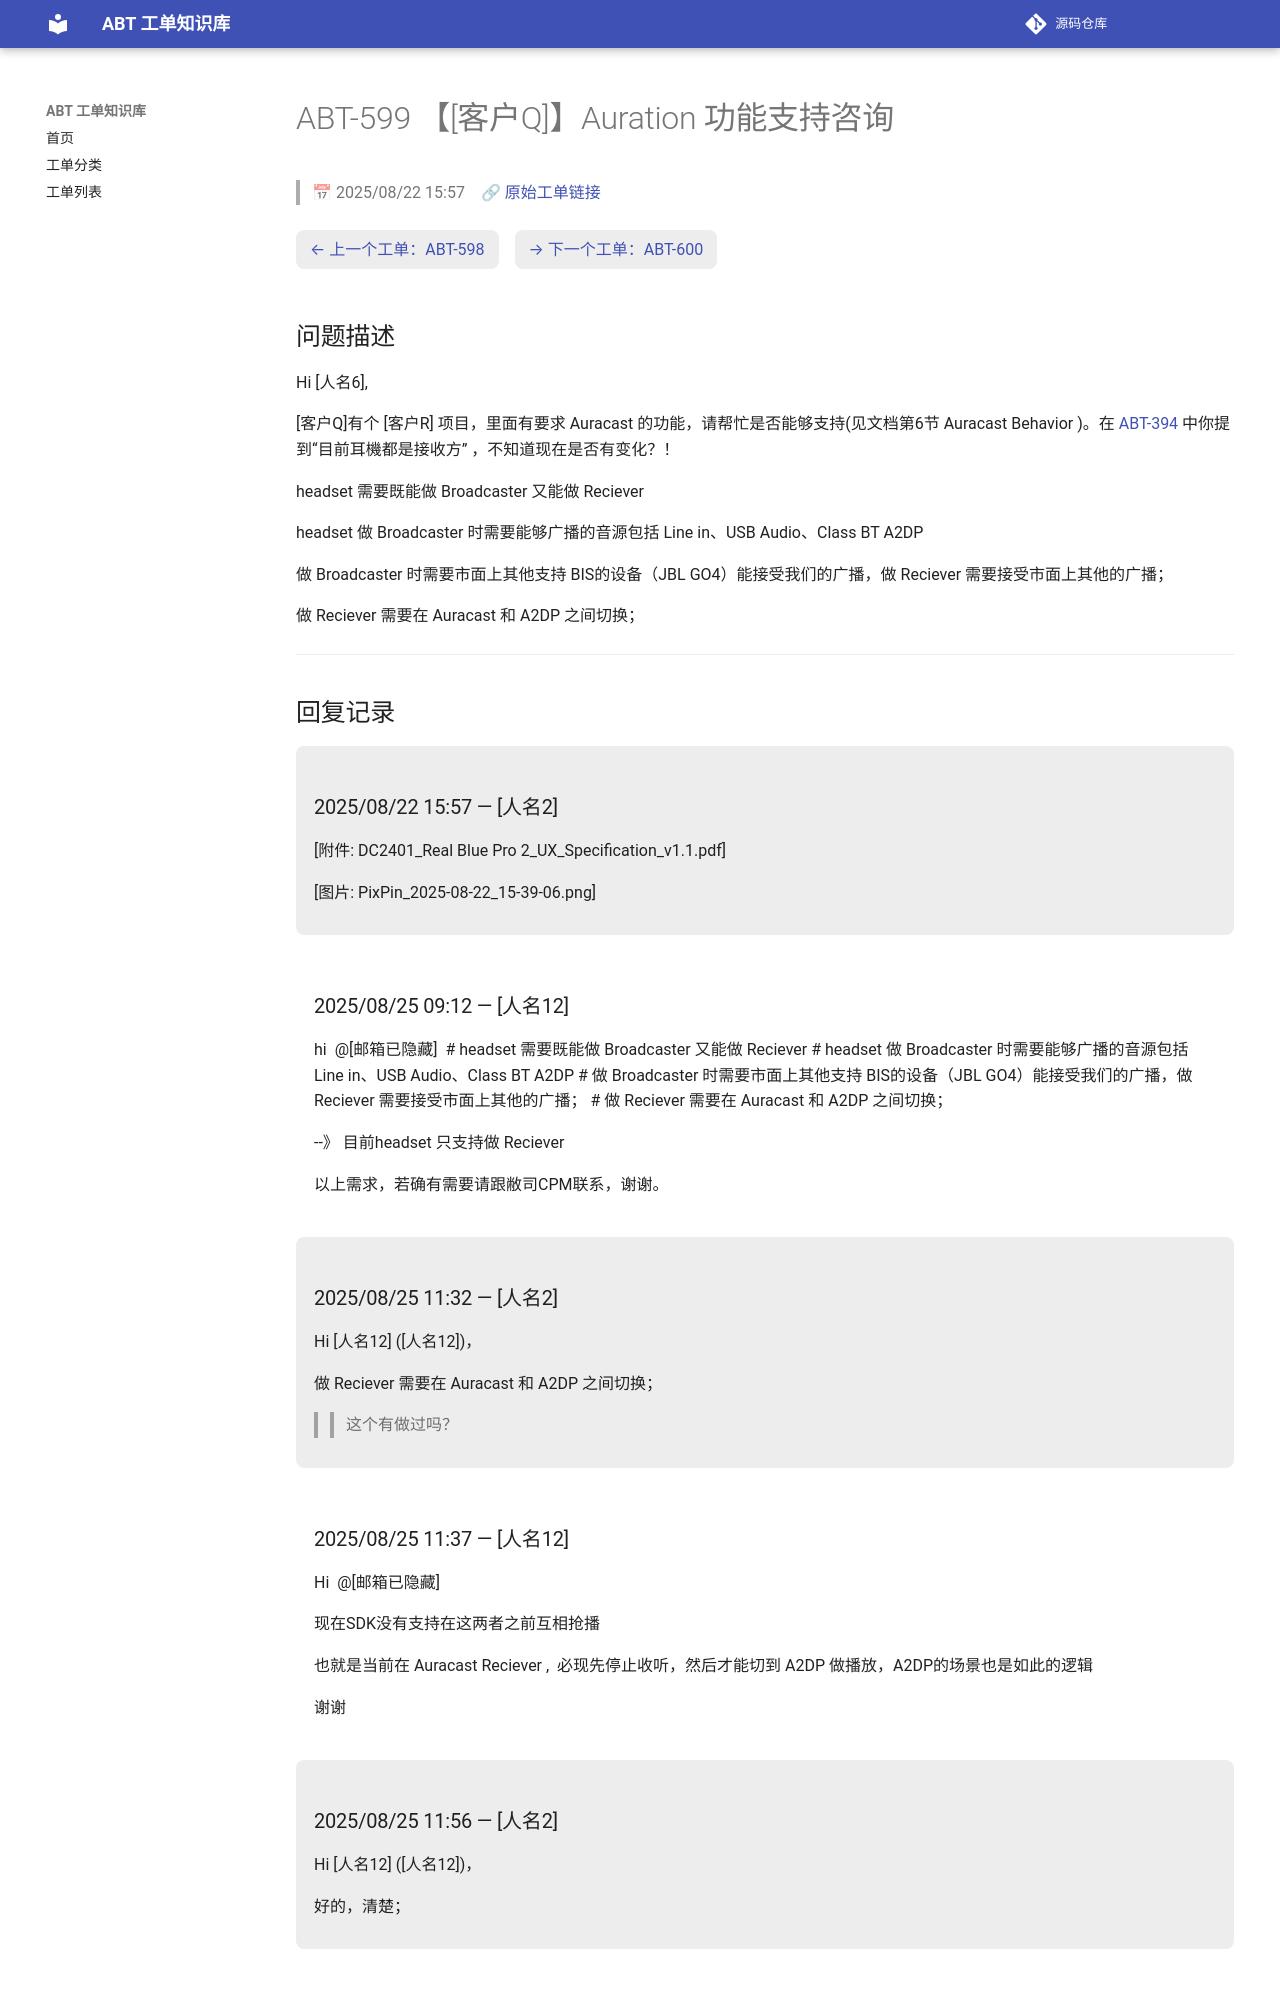

repository: luckycee/airoha-kb · page: tickets/ABT-599/index.html · generator: mkdocs

---
id: ABT-599
title: "【[客户Q]】Auration 功能支持咨询"
date: 2025/08/22 15:57
status: Closed
source: https://eservice.airoha.com.tw/servicedesk/customer/portal/1038/MIUIX1565-599
---

# ABT-599 【[客户Q]】Auration 功能支持咨询

> 📅 2025/08/22 15:57　🔗 [原始工单链接](https://eservice.airoha.com.tw/servicedesk/customer/portal/1038/MIUIX1565-599)

<div class="ticket-nav" markdown="1">

[← 上一个工单：ABT-598](ABT-598.md)　[→ 下一个工单：ABT-600](ABT-600.md)

</div>

## 问题描述

Hi [人名6],

[客户Q]有个 [客户R] 项目，里面有要求 Auracast 的功能，请帮忙是否能够支持(见文档第6节  Auracast Behavior )。在 [ABT-394](ABT-394.md) 中你提到“目前耳機都是接收方” ，不知道现在是否有变化？！

headset 需要既能做 Broadcaster 又能做 Reciever

headset 做 Broadcaster 时需要能够广播的音源包括 Line in、USB Audio、Class BT A2DP

做 Broadcaster 时需要市面上其他支持 BIS的设备（JBL GO4）能接受我们的广播，做 Reciever 需要接受市面上其他的广播；

做 Reciever 需要在 Auracast 和 A2DP 之间切换；

---

## 回复记录

<div class="reply odd" markdown="1">

### 2025/08/22 15:57 — [人名2]

[附件: DC2401_Real Blue Pro 2_UX_Specification_v1.1.pdf]

[图片: PixPin_2025-08-22_15-39-06.png]

</div>

<div class="reply even" markdown="1">

### 2025/08/25 09:12 — [人名12]

hi  @[邮箱已隐藏] 
 # headset 需要既能做 Broadcaster 又能做 Reciever
 # headset 做 Broadcaster 时需要能够广播的音源包括 Line in、USB Audio、Class BT A2DP
 # 做 Broadcaster 时需要市面上其他支持 BIS的设备（JBL GO4）能接受我们的广播，做 Reciever 需要接受市面上其他的广播；
 # 做 Reciever 需要在 Auracast 和 A2DP 之间切换；

--》 目前headset 只支持做 Reciever

以上需求，若确有需要请跟敝司CPM联系，谢谢。

</div>

<div class="reply odd" markdown="1">

### 2025/08/25 11:32 — [人名2]

Hi [人名12] ([人名12])，



做 Reciever 需要在 Auracast 和 A2DP 之间切换；

>> 这个有做过吗？

</div>

<div class="reply even" markdown="1">
